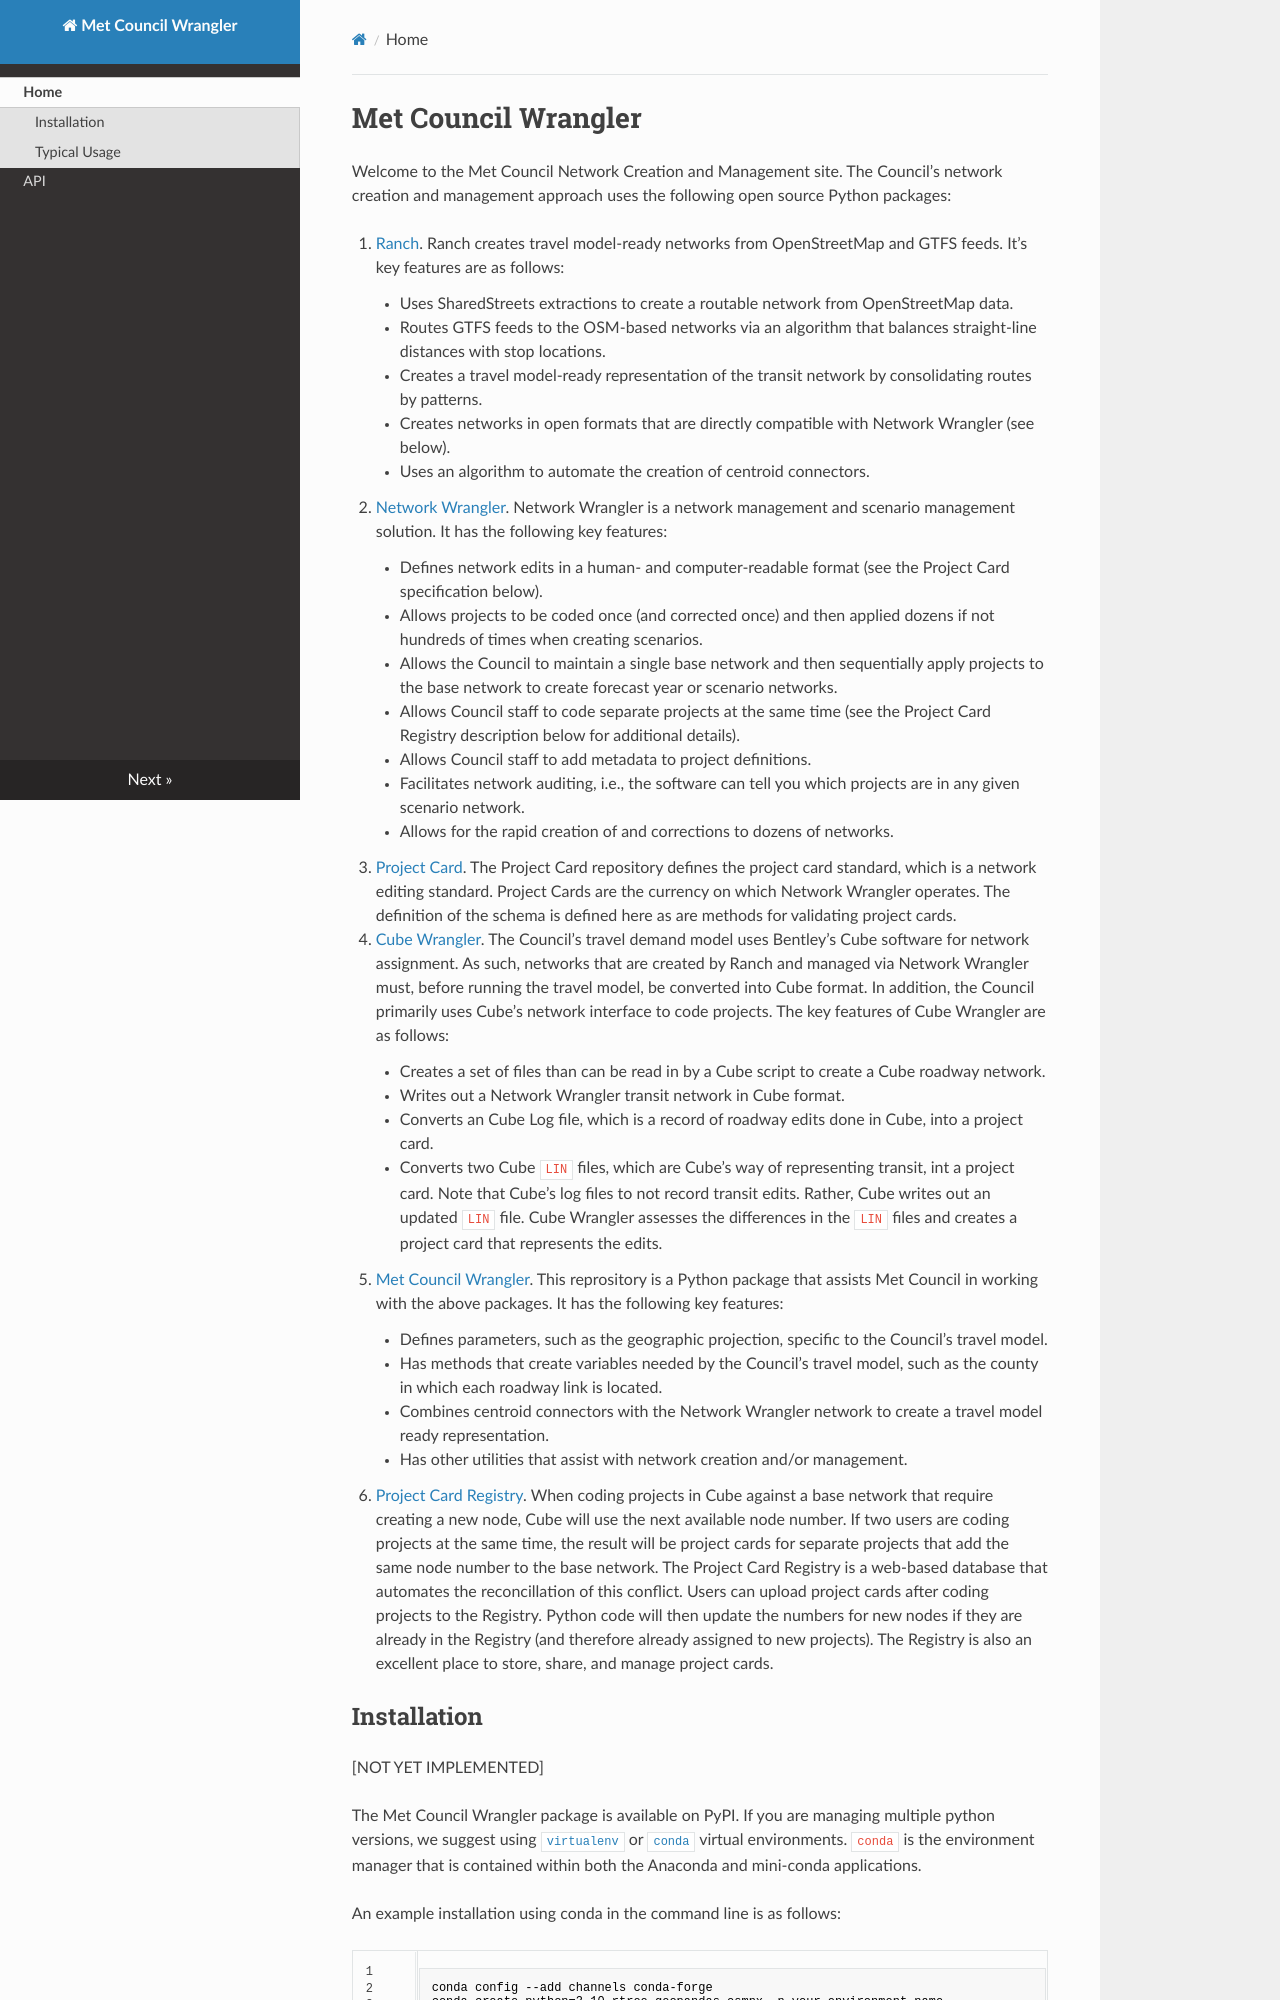

repository: Metropolitan-Council/met_council_wrangler · page: index.html · generator: mkdocs

# Met Council Wrangler

Welcome to the Met Council Network Creation and Management site. The Council's network creation and management approach uses the following open source Python packages:

1. [Ranch](https://github.com/wsp-sag/ranch). Ranch creates travel model-ready networks from OpenStreetMap and GTFS feeds. It's key features are as follows:
    * Uses SharedStreets extractions to create a routable network from OpenStreetMap data.
    * Routes GTFS feeds to the OSM-based networks via an algorithm that balances straight-line distances with stop locations. 
    * Creates a travel model-ready representation of the transit network by consolidating routes by patterns. 
    * Creates networks in open formats that are directly compatible with Network Wrangler (see below).
    * Uses an algorithm to automate the creation of centroid connectors. 

2. [Network Wrangler](https://github.com/wsp-sag/network_wrangler). Network Wrangler is a network management and scenario management solution. It has the following key features:
    * Defines network edits in a human- and computer-readable format (see the Project Card specification below). 
    * Allows projects to be coded once (and corrected once) and then applied dozens if not hundreds of times when creating scenarios. 
    * Allows the Council to maintain a single base network and then sequentially apply projects to the base network to create forecast year or scenario networks. 
    * Allows Council staff to code separate projects at the same time (see the Project Card Registry description below for additional details).
    * Allows Council staff to add metadata to project definitions. 
    * Facilitates network auditing, i.e., the software can tell you which projects are in any given scenario network.
    * Allows for the rapid creation of and corrections to dozens of networks.

3. [Project Card](https://github.com/network-wrangler/projectcard). The Project Card repository defines the project card standard, which is a network editing standard. Project Cards are the currency on which Network Wrangler operates. The definition of the schema is defined here as are methods for validating project cards.
